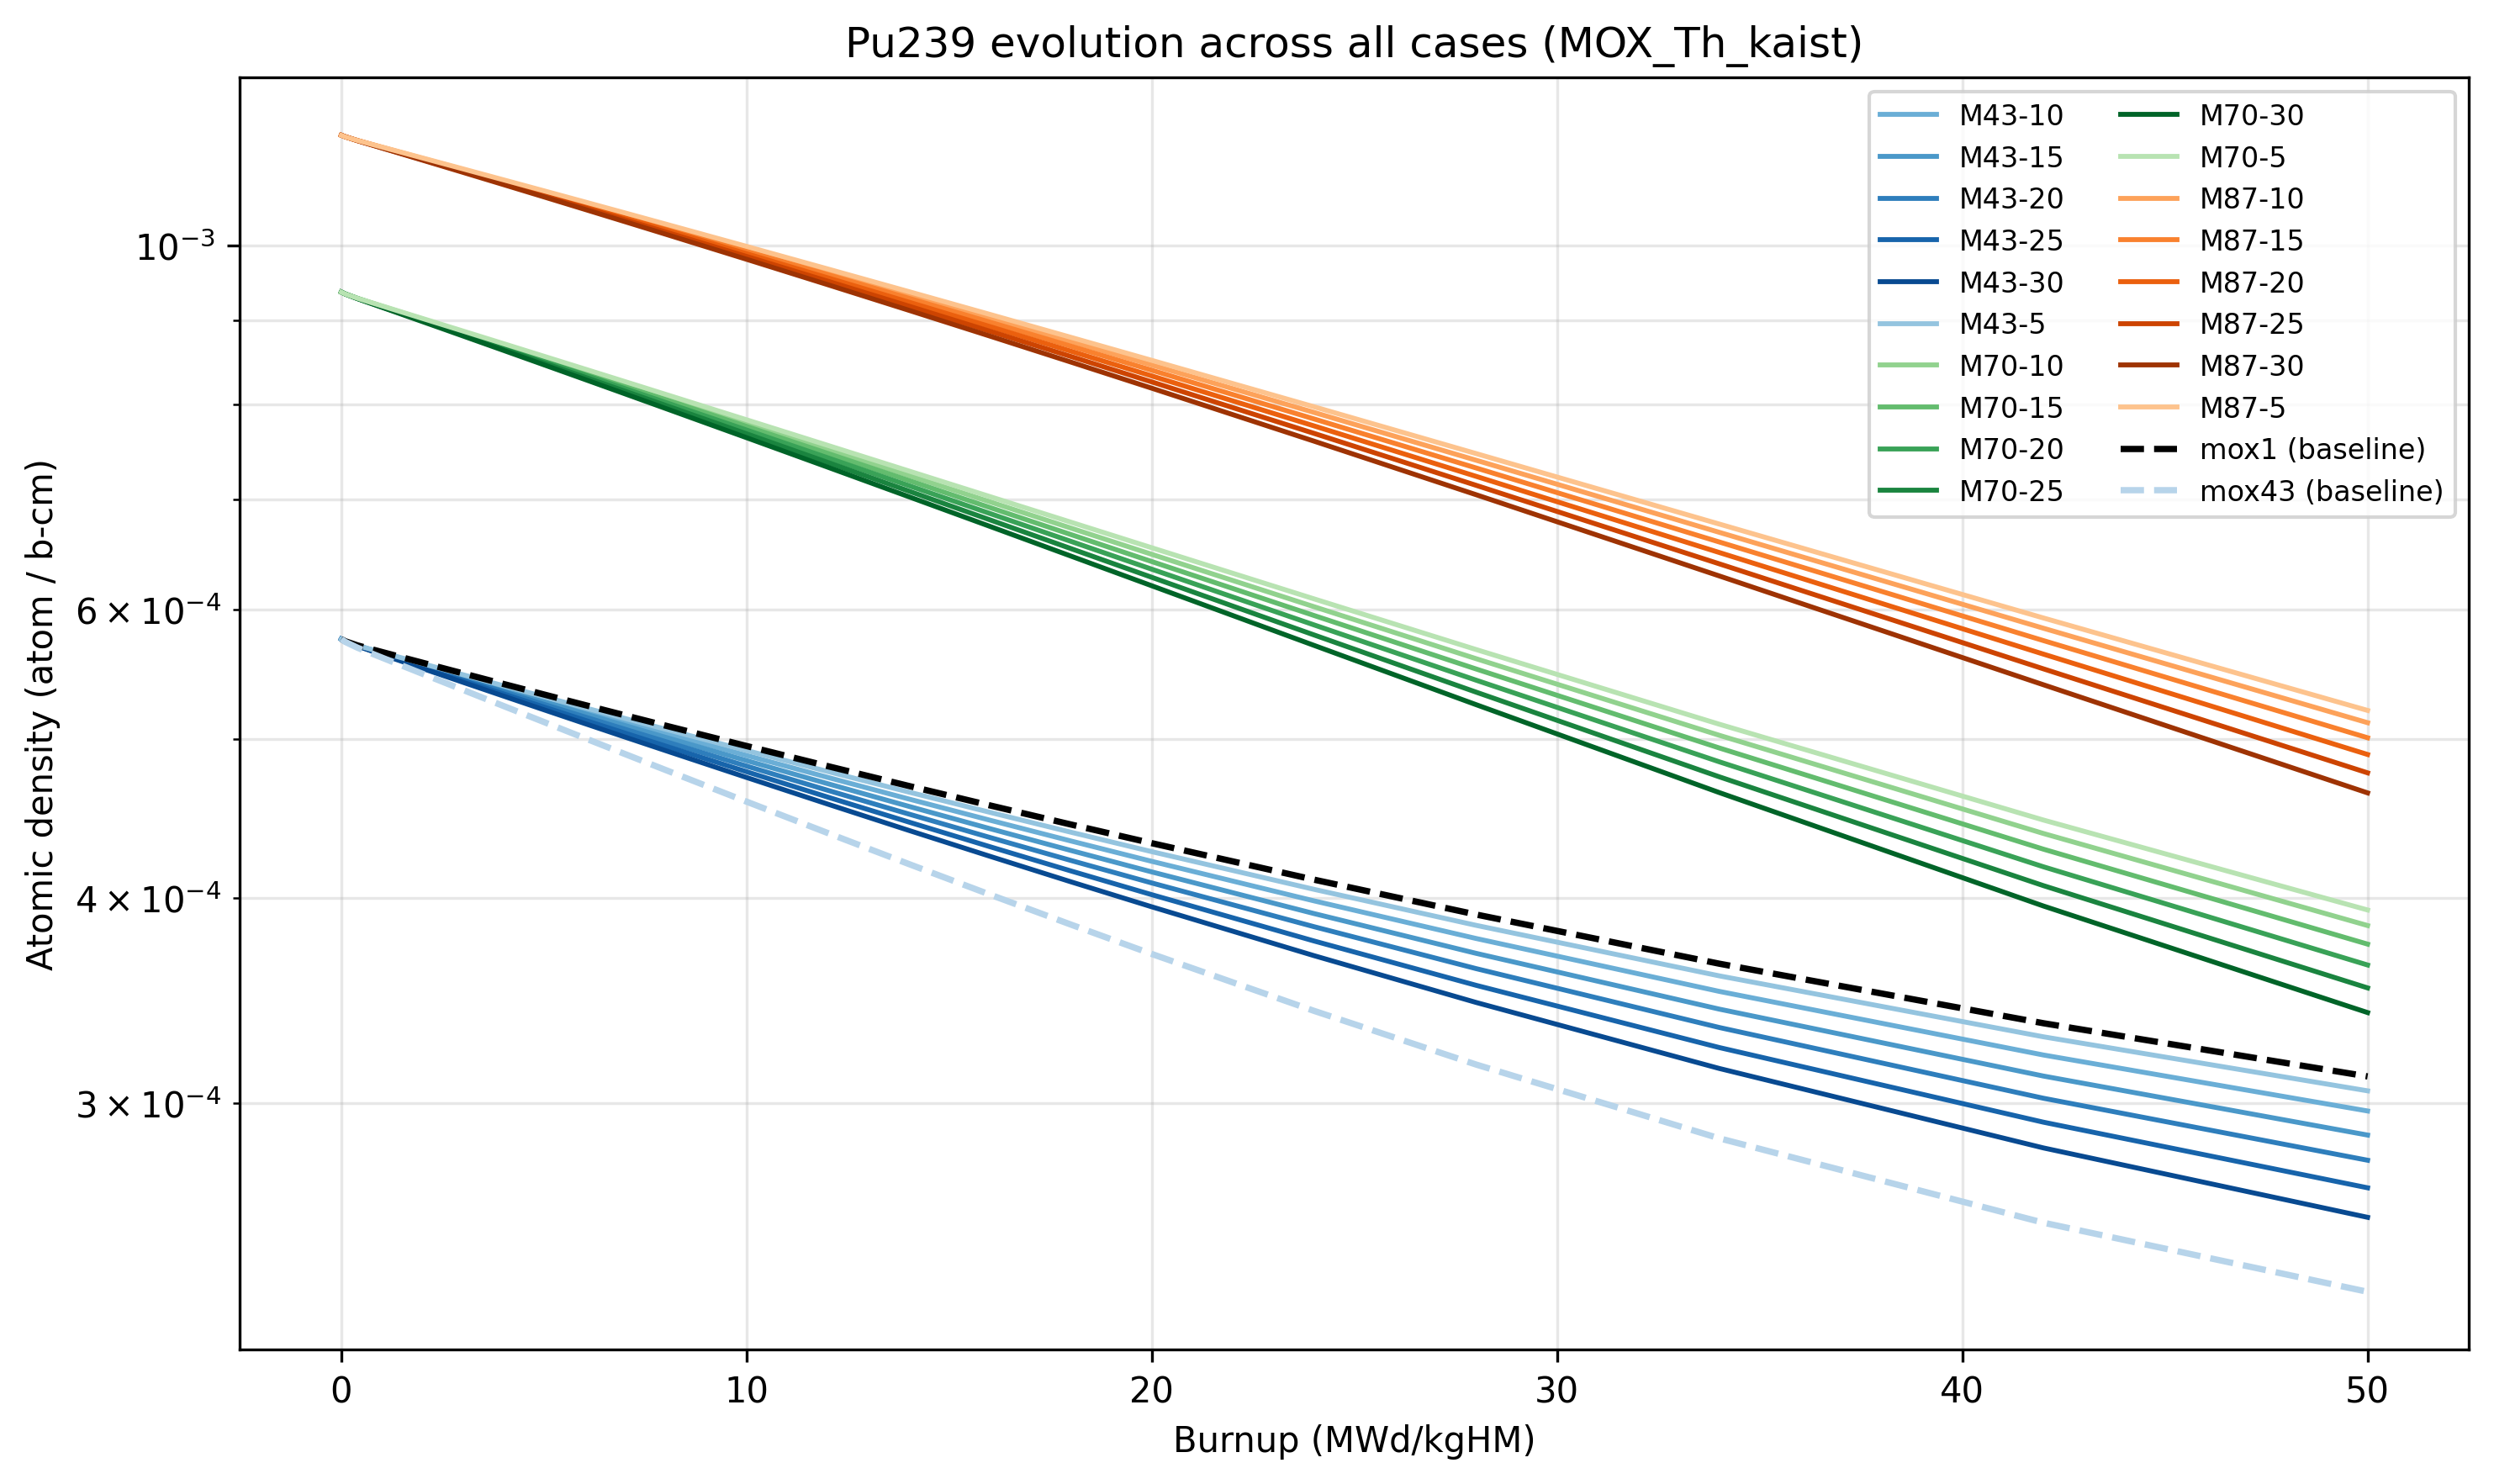

The table this chart was drawn from, first rows:
isotope, case, label, family, th_fraction, burnup, adens
Pu239, M43-10, M=43%, Th=10%, M43, 10.0, 0.0, 0.0005754
Pu239, M43-10, M=43%, Th=10%, M43, 10.0, 0.07954, 0.0005736
Pu239, M43-10, M=43%, Th=10%, M43, 10.0, 0.3179, 0.0005701
Pu239, M43-10, M=43%, Th=10%, M43, 10.0, 0.5562, 0.0005672
Pu239, M43-10, M=43%, Th=10%, M43, 10.0, 0.7946, 0.0005644
Pu239, M43-10, M=43%, Th=10%, M43, 10.0, 1.033, 0.0005617
Pu239, M43-10, M=43%, Th=10%, M43, 10.0, 1.272, 0.0005589
Pu239, M43-10, M=43%, Th=10%, M43, 10.0, 1.59, 0.0005552
Pu239, M43-10, M=43%, Th=10%, M43, 10.0, 1.988, 0.0005507
Pu239, M43-10, M=43%, Th=10%, M43, 10.0, 2.386, 0.0005462
Pu239, M43-10, M=43%, Th=10%, M43, 10.0, 3.184, 0.0005374
Pu239, M43-10, M=43%, Th=10%, M43, 10.0, 3.984, 0.0005288
Pu239, M43-10, M=43%, Th=10%, M43, 10.0, 4.785, 0.0005204
Pu239, M43-10, M=43%, Th=10%, M43, 10.0, 5.587, 0.0005122
Pu239, M43-10, M=43%, Th=10%, M43, 10.0, 6.392, 0.0005042
Pu239, M43-10, M=43%, Th=10%, M43, 10.0, 8.004, 0.0004886
Pu239, M43-10, M=43%, Th=10%, M43, 10.0, 9.624, 0.0004738
Pu239, M43-10, M=43%, Th=10%, M43, 10.0, 11.25, 0.0004597
Pu239, M43-10, M=43%, Th=10%, M43, 10.0, 12.88, 0.0004462
Pu239, M43-10, M=43%, Th=10%, M43, 10.0, 14.52, 0.0004333
Pu239, M43-10, M=43%, Th=10%, M43, 10.0, 16.16, 0.0004211
Pu239, M43-10, M=43%, Th=10%, M43, 10.0, 19.47, 0.0003984
Pu239, M43-10, M=43%, Th=10%, M43, 10.0, 22.81, 0.0003779
Pu239, M43-10, M=43%, Th=10%, M43, 10.0, 27.86, 0.0003508
Pu239, M43-10, M=43%, Th=10%, M43, 10.0, 34.7, 0.0003208
Pu239, M43-10, M=43%, Th=10%, M43, 10.0, 41.66, 0.0002966
Pu239, M43-15, M=43%, Th=15%, M43, 15.0, 0.0, 0.0005754
Pu239, M43-15, M=43%, Th=15%, M43, 15.0, 0.07905, 0.0005736
Pu239, M43-15, M=43%, Th=15%, M43, 15.0, 0.316, 0.00057
Pu239, M43-15, M=43%, Th=15%, M43, 15.0, 0.5531, 0.000567
Pu239, M43-15, M=43%, Th=15%, M43, 15.0, 0.7901, 0.0005641
Pu239, M43-15, M=43%, Th=15%, M43, 15.0, 1.027, 0.0005612
Pu239, M43-15, M=43%, Th=15%, M43, 15.0, 1.264, 0.0005583
Pu239, M43-15, M=43%, Th=15%, M43, 15.0, 1.581, 0.0005545
Pu239, M43-15, M=43%, Th=15%, M43, 15.0, 1.977, 0.0005498
Pu239, M43-15, M=43%, Th=15%, M43, 15.0, 2.373, 0.0005451
Pu239, M43-15, M=43%, Th=15%, M43, 15.0, 3.167, 0.0005359
Pu239, M43-15, M=43%, Th=15%, M43, 15.0, 3.963, 0.000527
Pu239, M43-15, M=43%, Th=15%, M43, 15.0, 4.76, 0.0005182
Pu239, M43-15, M=43%, Th=15%, M43, 15.0, 5.559, 0.0005096
Pu239, M43-15, M=43%, Th=15%, M43, 15.0, 6.36, 0.0005012
Pu239, M43-15, M=43%, Th=15%, M43, 15.0, 7.967, 0.0004851
Pu239, M43-15, M=43%, Th=15%, M43, 15.0, 9.582, 0.0004697
Pu239, M43-15, M=43%, Th=15%, M43, 15.0, 11.2, 0.0004549
Pu239, M43-15, M=43%, Th=15%, M43, 15.0, 12.83, 0.0004409
Pu239, M43-15, M=43%, Th=15%, M43, 15.0, 14.47, 0.0004276
Pu239, M43-15, M=43%, Th=15%, M43, 15.0, 16.11, 0.0004149
Pu239, M43-15, M=43%, Th=15%, M43, 15.0, 19.42, 0.0003913
Pu239, M43-15, M=43%, Th=15%, M43, 15.0, 22.76, 0.0003701
Pu239, M43-15, M=43%, Th=15%, M43, 15.0, 27.83, 0.0003422
Pu239, M43-15, M=43%, Th=15%, M43, 15.0, 34.69, 0.0003115
Pu239, M43-15, M=43%, Th=15%, M43, 15.0, 41.68, 0.0002867
Pu239, M43-20, M=43%, Th=20%, M43, 20.0, 0.0, 0.0005754
Pu239, M43-20, M=43%, Th=20%, M43, 20.0, 0.07867, 0.0005736
Pu239, M43-20, M=43%, Th=20%, M43, 20.0, 0.3145, 0.0005699
Pu239, M43-20, M=43%, Th=20%, M43, 20.0, 0.5504, 0.0005668
Pu239, M43-20, M=43%, Th=20%, M43, 20.0, 0.7862, 0.0005637
Pu239, M43-20, M=43%, Th=20%, M43, 20.0, 1.022, 0.0005607
Pu239, M43-20, M=43%, Th=20%, M43, 20.0, 1.258, 0.0005577
Pu239, M43-20, M=43%, Th=20%, M43, 20.0, 1.573, 0.0005537
... 173 more rows
